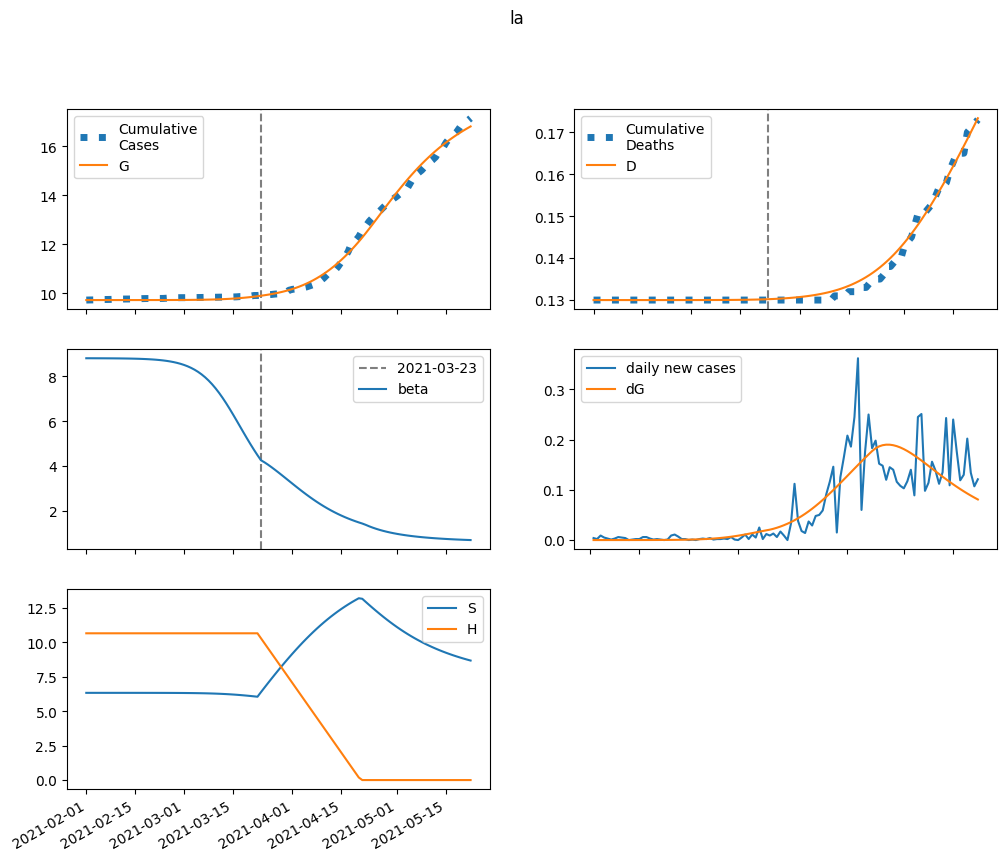

The data file committed next to this chart (first rows):
series, 2021-02-01, 2021-02-02, 2021-02-03, 2021-02-04, 2021-02-05, 2021-02-06, 2021-02-07, 2021-02-08, 2021-02-09, 2021-02-10, 2021-02-11, 2021-02-12, 2021-02-13, 2021-02-14, 2021-02-15, 2021-02-16, 2021-02-17, 2021-02-18, 2021-02-19, 2021-02-20, 2021-02-21, 2021-02-22, 2021-02-23
S, 6333, 6333, 6333, 6333, 6333, 6333, 6333, 6333, 6333, 6332, 6332, 6332, 6332, 6332, 6332, 6332, 6332, 6331, 6331, 6331, 6330, 6330, 6329
E, 0.0, 0.02301, 0.03635, 0.04715, 0.05825, 0.07097, 0.08613, 0.1044, 0.1266, 0.1534, 0.1859, 0.2253, 0.2731, 0.331, 0.4012, 0.4862, 0.5891, 0.7138, 0.8646, 1.047, 1.268, 1.534, 1.856
I, 0.02392, 0.01818, 0.01796, 0.0202, 0.02384, 0.0286, 0.03451, 0.04174, 0.05052, 0.06117, 0.0741, 0.08978, 0.1088, 0.1318, 0.1598, 0.1937, 0.2347, 0.2844, 0.3446, 0.4176, 0.5058, 0.6126, 0.7418
A, 0.00267, 0.002563, 0.002922, 0.003535, 0.004341, 0.005337, 0.006549, 0.008016, 0.009793, 0.01194, 0.01454, 0.0177, 0.02151, 0.02614, 0.03174, 0.03853, 0.04675, 0.05671, 0.06877, 0.08338, 0.1011, 0.1225, 0.1484
IH, 0.0, 0.0009567, 0.001673, 0.002371, 0.003151, 0.004066, 0.005162, 0.006481, 0.008072, 0.009996, 0.01232, 0.01514, 0.01855, 0.02268, 0.02768, 0.03374, 0.04109, 0.04998, 0.06076, 0.07382, 0.08964, 0.1088, 0.132
IN, 0.004778, 0.008804, 0.01105, 0.0129, 0.01491, 0.01732, 0.02031, 0.02401, 0.02857, 0.03416, 0.04101, 0.04936, 0.05953, 0.0719, 0.08692, 0.1052, 0.1273, 0.1542, 0.1867, 0.2262, 0.274, 0.332, 0.4021
D, 130.0, 130.0, 130, 130, 130, 130, 130, 130, 130, 130, 130, 130, 130, 130, 130, 130, 130, 130, 130, 130, 130, 130, 130
R, 0.0, 0.0008586, 0.002356, 0.004228, 0.006423, 0.008974, 0.01195, 0.01546, 0.01963, 0.02459, 0.03055, 0.0377, 0.04633, 0.05674, 0.06933, 0.08455, 0.103, 0.1253, 0.1523, 0.185, 0.2247, 0.2728, 0.331
G, 9720, 9720, 9720, 9720, 9720, 9720, 9720, 9720, 9720, 9720, 9720, 9720, 9720, 9720, 9720, 9720, 9720, 9721, 9721, 9721, 9721, 9721, 9722
H, 10657, 10657, 10657, 10657, 10657, 10657, 10657, 10657, 10657, 10657, 10657, 10657, 10657, 10657, 10657, 10657, 10657, 10657, 10657, 10657, 10657, 10657, 10657
beta, 8.809, 8.809, 8.808, 8.808, 8.807, 8.806, 8.806, 8.805, 8.803, 8.802, 8.8, 8.798, 8.796, 8.793, 8.789, 8.784, 8.779, 8.772, 8.764, 8.754, 8.743, 8.729, 8.712
